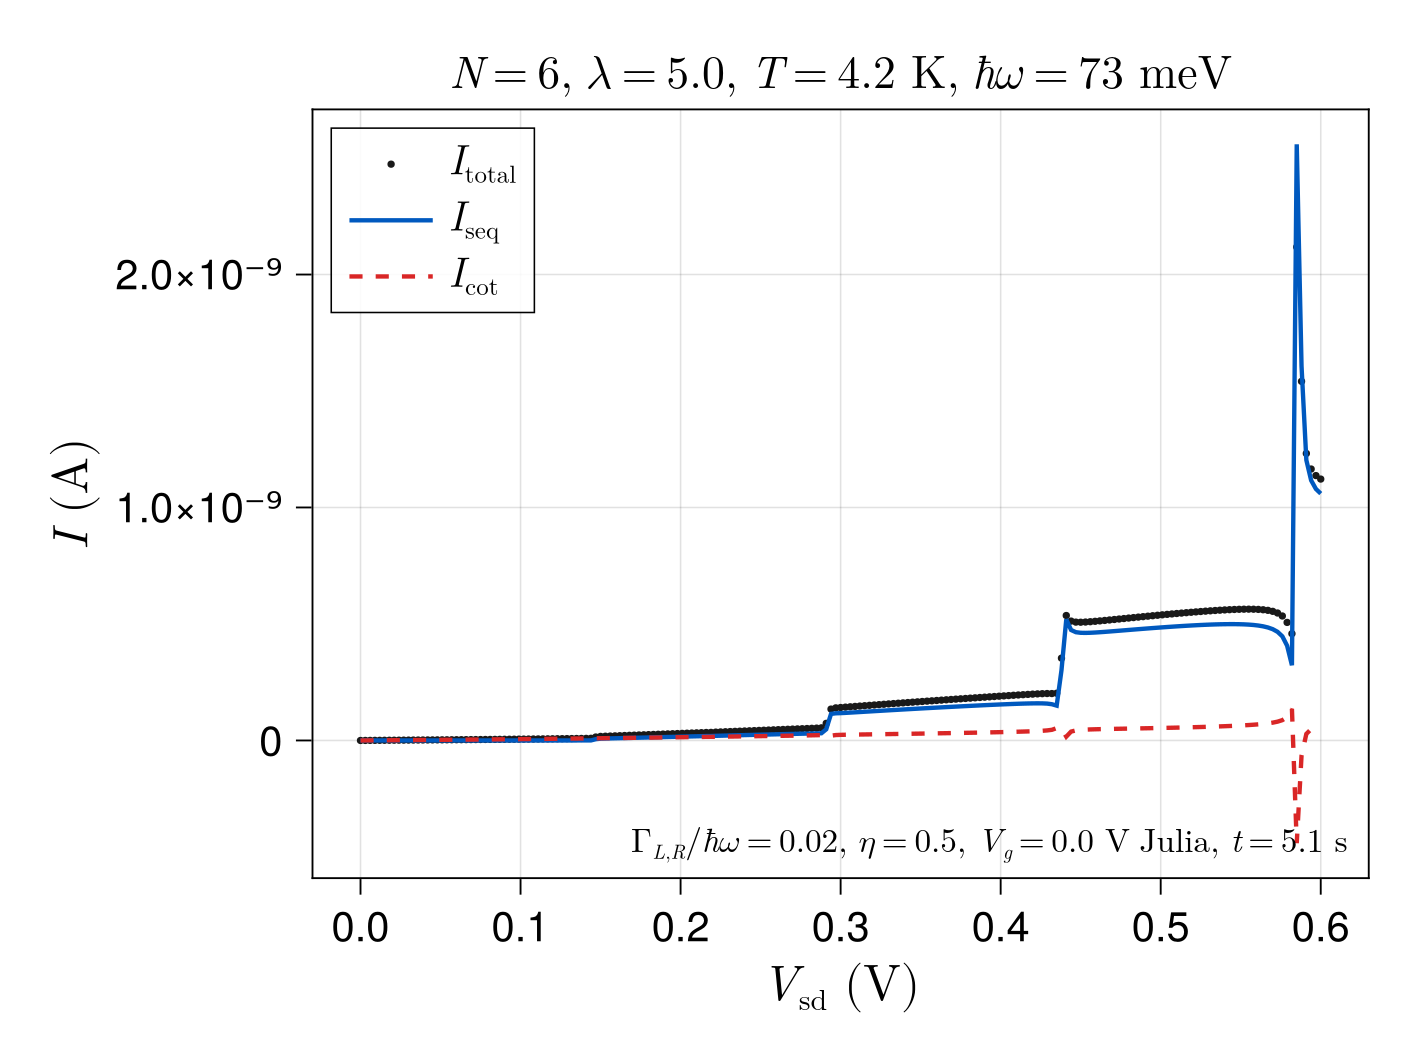

Values plotted in this chart, from the file beside it:
Vsd_V, I_tol_A, I_seq_A, I_cot_A
0.000000e+00, 0.000000e+00, 0.000000e+00, 0.000000e+00
3.000000e-03, 1.620441e-13, 6.375354e-18, 1.620378e-13
6.000000e-03, 3.240829e-13, 6.577425e-18, 3.240763e-13
9.000000e-03, 4.861231e-13, 6.580679e-18, 4.861166e-13
1.200000e-02, 6.481658e-13, 6.580731e-18, 6.481592e-13
1.500000e-02, 8.102117e-13, 6.580731e-18, 8.102051e-13
1.800000e-02, 9.722617e-13, 6.580731e-18, 9.722551e-13
2.100000e-02, 1.134317e-12, 6.580731e-18, 1.134310e-12
2.400000e-02, 1.296377e-12, 6.580731e-18, 1.296371e-12
2.700000e-02, 1.458444e-12, 6.580731e-18, 1.458438e-12
3.000000e-02, 1.620519e-12, 6.580731e-18, 1.620512e-12
3.300000e-02, 1.782601e-12, 6.580731e-18, 1.782595e-12
3.600000e-02, 1.944693e-12, 6.580731e-18, 1.944686e-12
3.900000e-02, 2.106794e-12, 6.580731e-18, 2.106787e-12
4.200000e-02, 2.268906e-12, 6.580731e-18, 2.268899e-12
4.500000e-02, 2.431029e-12, 6.580731e-18, 2.431023e-12
4.800000e-02, 2.593165e-12, 6.580731e-18, 2.593158e-12
5.100000e-02, 2.755313e-12, 6.580731e-18, 2.755307e-12
5.400000e-02, 2.917476e-12, 6.580731e-18, 2.917469e-12
5.700000e-02, 3.079653e-12, 6.580731e-18, 3.079646e-12
6.000000e-02, 3.241846e-12, 6.580731e-18, 3.241839e-12
6.300000e-02, 3.404054e-12, 6.580731e-18, 3.404048e-12
6.600000e-02, 3.566280e-12, 6.580732e-18, 3.566274e-12
6.900000e-02, 3.728525e-12, 6.582363e-18, 3.728519e-12
7.200000e-02, 3.891514e-12, 8.392729e-18, 3.891506e-12
7.500000e-02, 4.075567e-12, 1.361931e-16, 4.075431e-12
7.800000e-02, 4.273612e-12, 6.744086e-16, 4.272937e-12
8.100000e-02, 4.474425e-12, 1.716229e-15, 4.472708e-12
8.400000e-02, 4.677889e-12, 3.334009e-15, 4.674555e-12
8.700000e-02, 4.883964e-12, 5.578997e-15, 4.878385e-12
9.000000e-02, 5.092597e-12, 8.485391e-15, 5.084112e-12
9.300000e-02, 5.303729e-12, 1.207416e-14, 5.291655e-12
9.600000e-02, 5.517298e-12, 1.635606e-14, 5.500942e-12
9.900000e-02, 5.733237e-12, 2.133398e-14, 5.711903e-12
1.020000e-01, 5.951480e-12, 2.700479e-14, 5.924475e-12
1.050000e-01, 6.171959e-12, 3.336086e-14, 6.138599e-12
1.080000e-01, 6.394611e-12, 4.039118e-14, 6.354220e-12
1.110000e-01, 6.619371e-12, 4.808233e-14, 6.571288e-12
1.140000e-01, 6.846177e-12, 5.641921e-14, 6.789757e-12
1.170000e-01, 7.074971e-12, 6.538570e-14, 7.009585e-12
1.200000e-01, 7.305697e-12, 7.496516e-14, 7.230732e-12
1.230000e-01, 7.538304e-12, 8.514098e-14, 7.453163e-12
1.260000e-01, 7.772746e-12, 9.589710e-14, 7.676849e-12
1.290000e-01, 8.008982e-12, 1.072187e-13, 7.901763e-12
1.320000e-01, 8.246982e-12, 1.190935e-13, 8.127888e-12
1.350000e-01, 8.486735e-12, 1.315147e-13, 8.355220e-12
1.380000e-01, 8.728299e-12, 1.445143e-13, 8.583785e-12
1.410000e-01, 8.973881e-12, 1.599759e-13, 8.813905e-12
1.440000e-01, 9.380322e-12, 3.207825e-13, 9.059539e-12
1.470000e-01, 1.485246e-11, 5.501520e-12, 9.350941e-12
1.500000e-01, 1.742588e-11, 7.806324e-12, 9.619559e-12
1.530000e-01, 1.822677e-11, 8.345841e-12, 9.880925e-12
1.560000e-01, 1.898806e-11, 8.853621e-12, 1.013444e-11
1.590000e-01, 1.974986e-11, 9.362555e-12, 1.038730e-11
1.620000e-01, 2.051300e-11, 9.872269e-12, 1.064073e-11
1.650000e-01, 2.127737e-11, 1.038229e-11, 1.089508e-11
1.680000e-01, 2.204274e-11, 1.089228e-11, 1.115046e-11
1.710000e-01, 2.280889e-11, 1.140196e-11, 1.140693e-11
1.740000e-01, 2.357561e-11, 1.191111e-11, 1.166450e-11
1.770000e-01, 2.434270e-11, 1.241952e-11, 1.192318e-11
... 141 more rows
